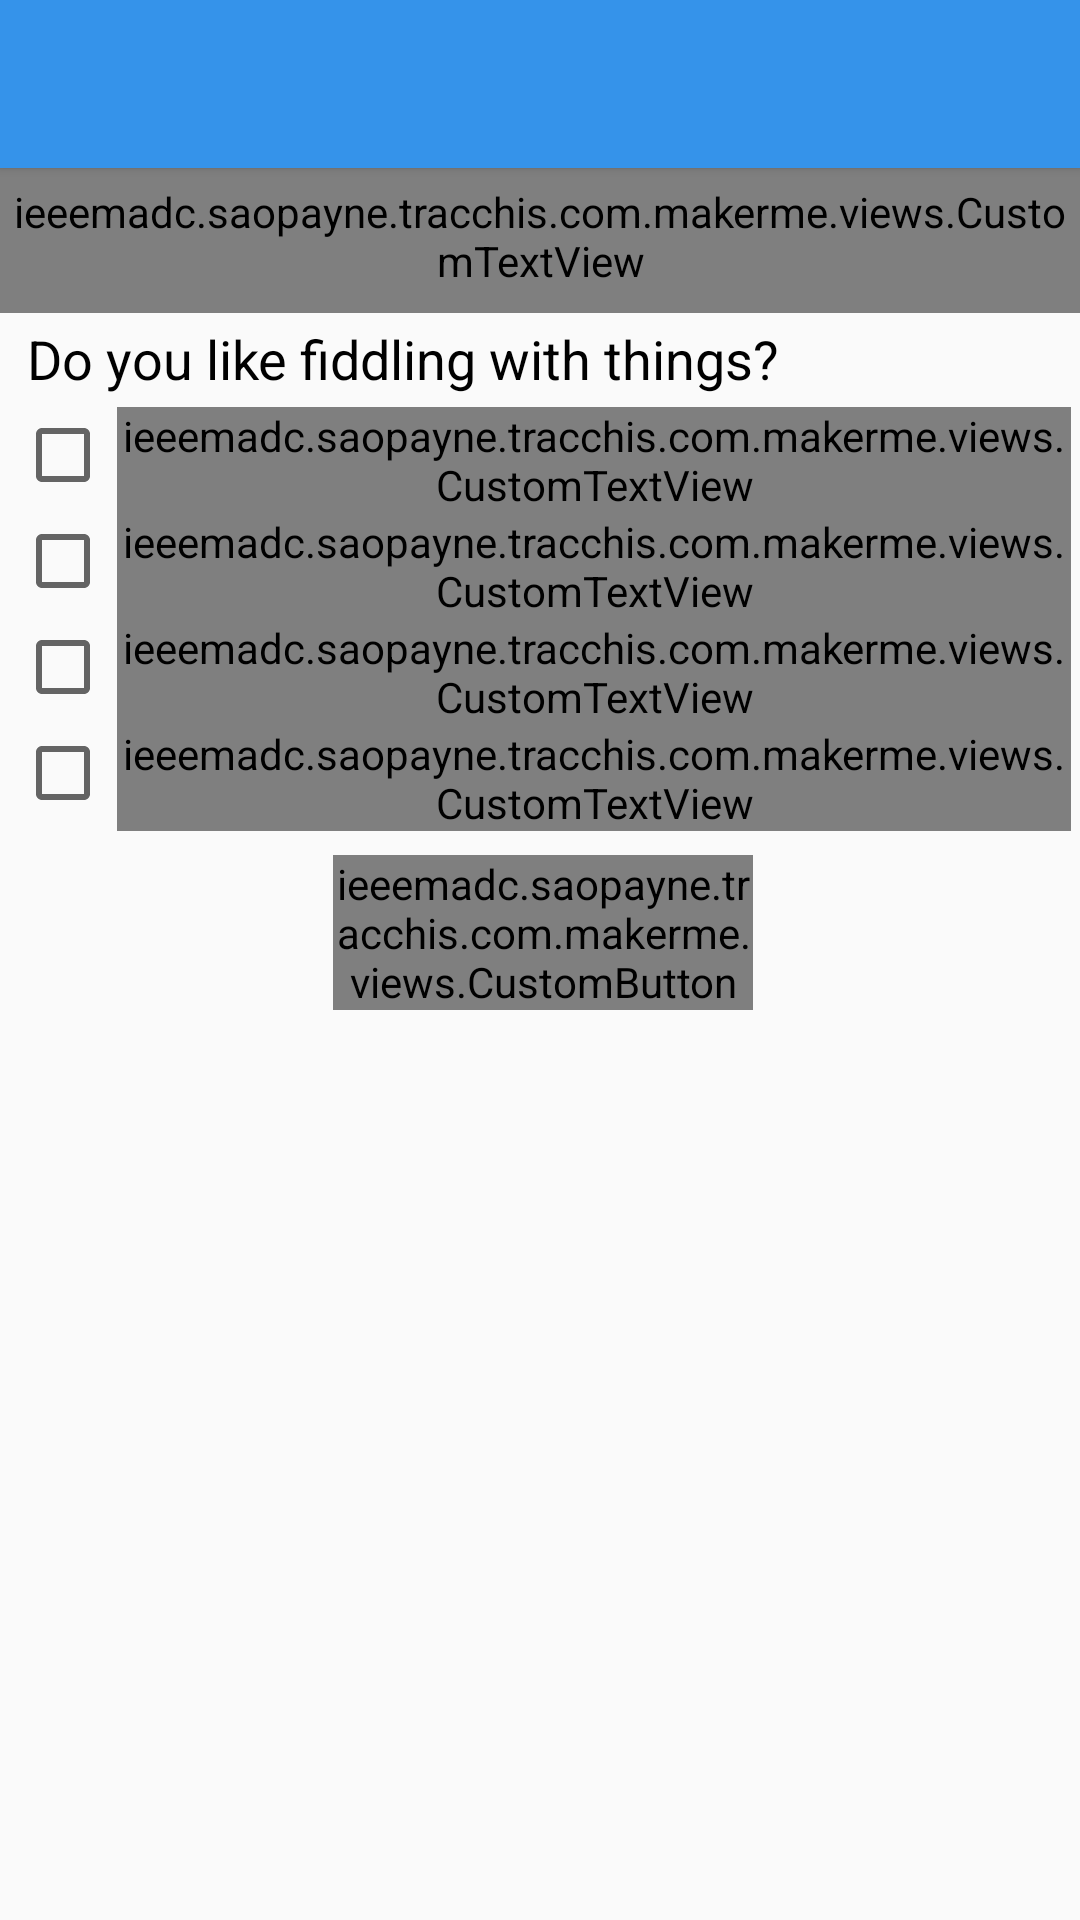

Produce the Android XML layout that renders to this screen, including the resource entries it uses.
<!-- AndroidManifest.xml: application theme AppTheme -->
<!-- res/layout/activity_be_engineer.xml -->
<RelativeLayout xmlns:android="http://schemas.android.com/apk/res/android"
    xmlns:tools="http://schemas.android.com/tools"
    android:layout_width="match_parent"
    android:layout_height="match_parent"
    tools:context="ieeemadc.example.tracchis.com.makerme.BeEngineerActivity">

    <include
        android:id="@+id/tool_bar"
        layout="@layout/toolbar"
        android:layout_height="wrap_content"
        android:layout_width="match_parent"
        />

    <ieeemadc.example.tracchis.com.makerme.views.CustomTextView
        android:id="@+id/be_eng_header"
        android:layout_width="match_parent"
        android:layout_height="wrap_content"
        android:paddingLeft="3dp"
        android:layout_below="@id/tool_bar"
        android:paddingRight="3dp"
        android:paddingTop="5dp"
        android:background="@drawable/card_background"
        android:text="Pick one to determine which engineering field best suits you."
        android:textSize="20sp"
        android:textColor="#000"/>
    <LinearLayout
        android:layout_width="match_parent"
        android:layout_height="wrap_content"
        android:orientation="vertical"
        android:paddingLeft="5dp"
        android:paddingRight="3dp"
        android:paddingTop="3dp"
        android:layout_below="@id/be_eng_header"
        >

        <TextView
            android:id="@+id/be_eng_question"
            android:layout_width="match_parent"
            android:layout_height="wrap_content"
            android:paddingLeft="4dp"
            android:text="Do you like fiddling with things?"
            android:textSize="18sp"
            android:paddingBottom="4dp"
            android:textColor="#000"
            android:textStyle="normal"/>

        <LinearLayout
            android:layout_width="match_parent"
            android:layout_height="wrap_content"
            android:orientation="horizontal"
            android:id="@+id/be_eng_answer_a">

            <CheckBox
                android:layout_width="wrap_content"
                android:layout_height="wrap_content"
                android:paddingRight="2dp"
                />

            <ieeemadc.example.tracchis.com.makerme.views.CustomTextView
                android:layout_width="wrap_content"
                android:layout_height="wrap_content"
                android:text="Not Sure"/>
        </LinearLayout>


        <LinearLayout
            android:layout_width="match_parent"
            android:layout_height="wrap_content"
            android:orientation="horizontal"
            android:id="@+id/be_eng_answer_b">

            <CheckBox
                android:layout_width="wrap_content"
                android:layout_height="wrap_content"
                android:paddingRight="2dp"
                />

            <ieeemadc.example.tracchis.com.makerme.views.CustomTextView
                android:layout_width="wrap_content"
                android:layout_height="wrap_content"
                android:text="Not Sure"/>
        </LinearLayout>


        <LinearLayout
            android:layout_width="match_parent"
            android:layout_height="wrap_content"
            android:orientation="horizontal"
            android:id="@+id/be_eng_answer_c">

            <CheckBox
                android:layout_width="wrap_content"
                android:layout_height="wrap_content"
                android:paddingRight="2dp"
                />

            <ieeemadc.example.tracchis.com.makerme.views.CustomTextView
                android:layout_width="wrap_content"
                android:layout_height="wrap_content"
                android:text="Not Sure"/>
        </LinearLayout>


        <LinearLayout
            android:layout_width="match_parent"
            android:layout_height="wrap_content"
            android:orientation="horizontal"
            android:id="@+id/be_eng_answer_d">

            <CheckBox
                android:layout_width="wrap_content"
                android:layout_height="wrap_content"
                android:paddingRight="2dp"
                />

            <ieeemadc.example.tracchis.com.makerme.views.CustomTextView
                android:layout_width="wrap_content"
                android:layout_height="wrap_content"
                android:text="Not Sure"/>
        </LinearLayout>

        <ieeemadc.example.tracchis.com.makerme.views.CustomButton
            android:layout_width="140dp"
            android:layout_height="wrap_content"
            android:text="Done"
            android:textStyle="bold"
            android:textAlignment="center"
            android:layout_marginTop="8dp"
            android:gravity="center"
            android:layout_gravity="center"
            android:textColor="#fff"
            android:background="@drawable/button_custom"/>

        </LinearLayout>



</RelativeLayout>
<!-- res/layout/toolbar.xml (included above) -->
<?xml version="1.0" encoding="utf-8"?>
<android.support.v7.widget.Toolbar
    android:layout_height="wrap_content"
    android:layout_width="match_parent"
    android:background="@color/ColorPrimary"
    android:elevation="2dp"
    android:theme="@style/AppTheme"
    xmlns:android="http://schemas.android.com/apk/res/android" />
<!-- resources referenced by this layout -->
<resources>
  <color name="ColorPrimary">#3593ea</color>
  <!-- drawable button_custom (drawable-xxhdpi) -->
  <?xml version="1.0" encoding="utf-8"?>
  <selector xmlns:android="http://schemas.android.com/apk/res/android" >
      <item 
          android:state_pressed="true"
          android:state_focused="true"
          android:state_selected="false"
          android:state_checked="false"
          android:drawable="@color/button_pressed"
          >
      </item>
      <item 
          android:state_pressed="false"
          android:state_focused="true"
          android:state_selected="false"
          android:state_checked="false"
          android:drawable="@color/button_pressed"
          >
      </item>
      <item 
          android:state_pressed="false"
          android:state_focused="true"
          android:state_selected="false"
          android:state_checked="false"
          android:drawable="@color/button_pressed"
          >
      </item>
      <item 
          android:state_pressed="false"
          android:state_focused="true"
          android:state_selected="true"
          android:state_checked="true"
          android:drawable="@color/button_pressed"
          >
      </item>
      <item 
          android:state_pressed="true"
          android:state_focused="false"
          android:state_selected="false"
          android:state_checked="false"
          android:drawable="@color/button_normal"
          >
      </item>
      <item 
          android:state_pressed="false"
          android:state_focused="false"
          android:state_selected="false"
          android:state_checked="false"
          android:drawable="@color/button_normal"
          >
      </item>
  </selector>
  <!-- drawable card_background (drawable-xxhdpi) -->
  <?xml version="1.0" encoding="utf-8"?>
  <layer-list xmlns:android="http://schemas.android.com/apk/res/android" >
      <item>
  		<shape android:shape="rectangle"
  			android:dither="true">
  		
  		<corners android:radius="2dp"/>
  		
  		<solid android:color="@color/background_white_shadow" />
  		
  		</shape>
  	</item>
  	
      
  		
  	<item android:bottom="2dp"
  	    android:left="1dp"
  	    >
  		<shape android:shape="rectangle"
  			android:dither="true">
  		
  		<corners android:radius="2dp" />
  		
  		<solid android:color="@color/background_white" />
  		
  		<padding android:bottom="8dp"
  			android:left="8dp"
  			android:right="8dp"
  			android:top="8dp" />
  		</shape>
  	</item>
  
  </layer-list>
  <style name="AppTheme" parent="Theme.AppCompat.Light.NoActionBar">
          <item name="colorPrimary">@color/ColorPrimary</item>
          <item name="colorPrimaryDark">@color/ColorPrimaryDark</item>
          <item name="windowActionBar">false</item>
          <item name="android:textColorSecondary">@color/background_white</item>
          <item name="actionMenuTextColor">@color/background_white</item>
          <item name="drawerArrowStyle">@style/DrawerArrowStyle</item>
          <item name="theme">@style/ThemeOverlay.MyApp.ActionBar</item>
      </style>
  <color name="button_pressed">#0f56e8</color>
  <color name="button_normal">#3b75ec</color>
  <color name="background_white_shadow">#ebe5e5</color>
  <color name="background_white">#ffffff</color>
  <color name="ColorPrimaryDark">#0f56e8</color>
  <style name="DrawerArrowStyle" parent="Widget.AppCompat.DrawerArrowToggle">
          <item name="spinBars">true</item>
          <item name="color">@android:color/white</item>
      </style>
  <style name="ThemeOverlay.MyApp.ActionBar" parent="ThemeOverlay.AppCompat.ActionBar">
          <item name="android:textColorPrimary">@color/background_white</item>
      </style>
</resources>
